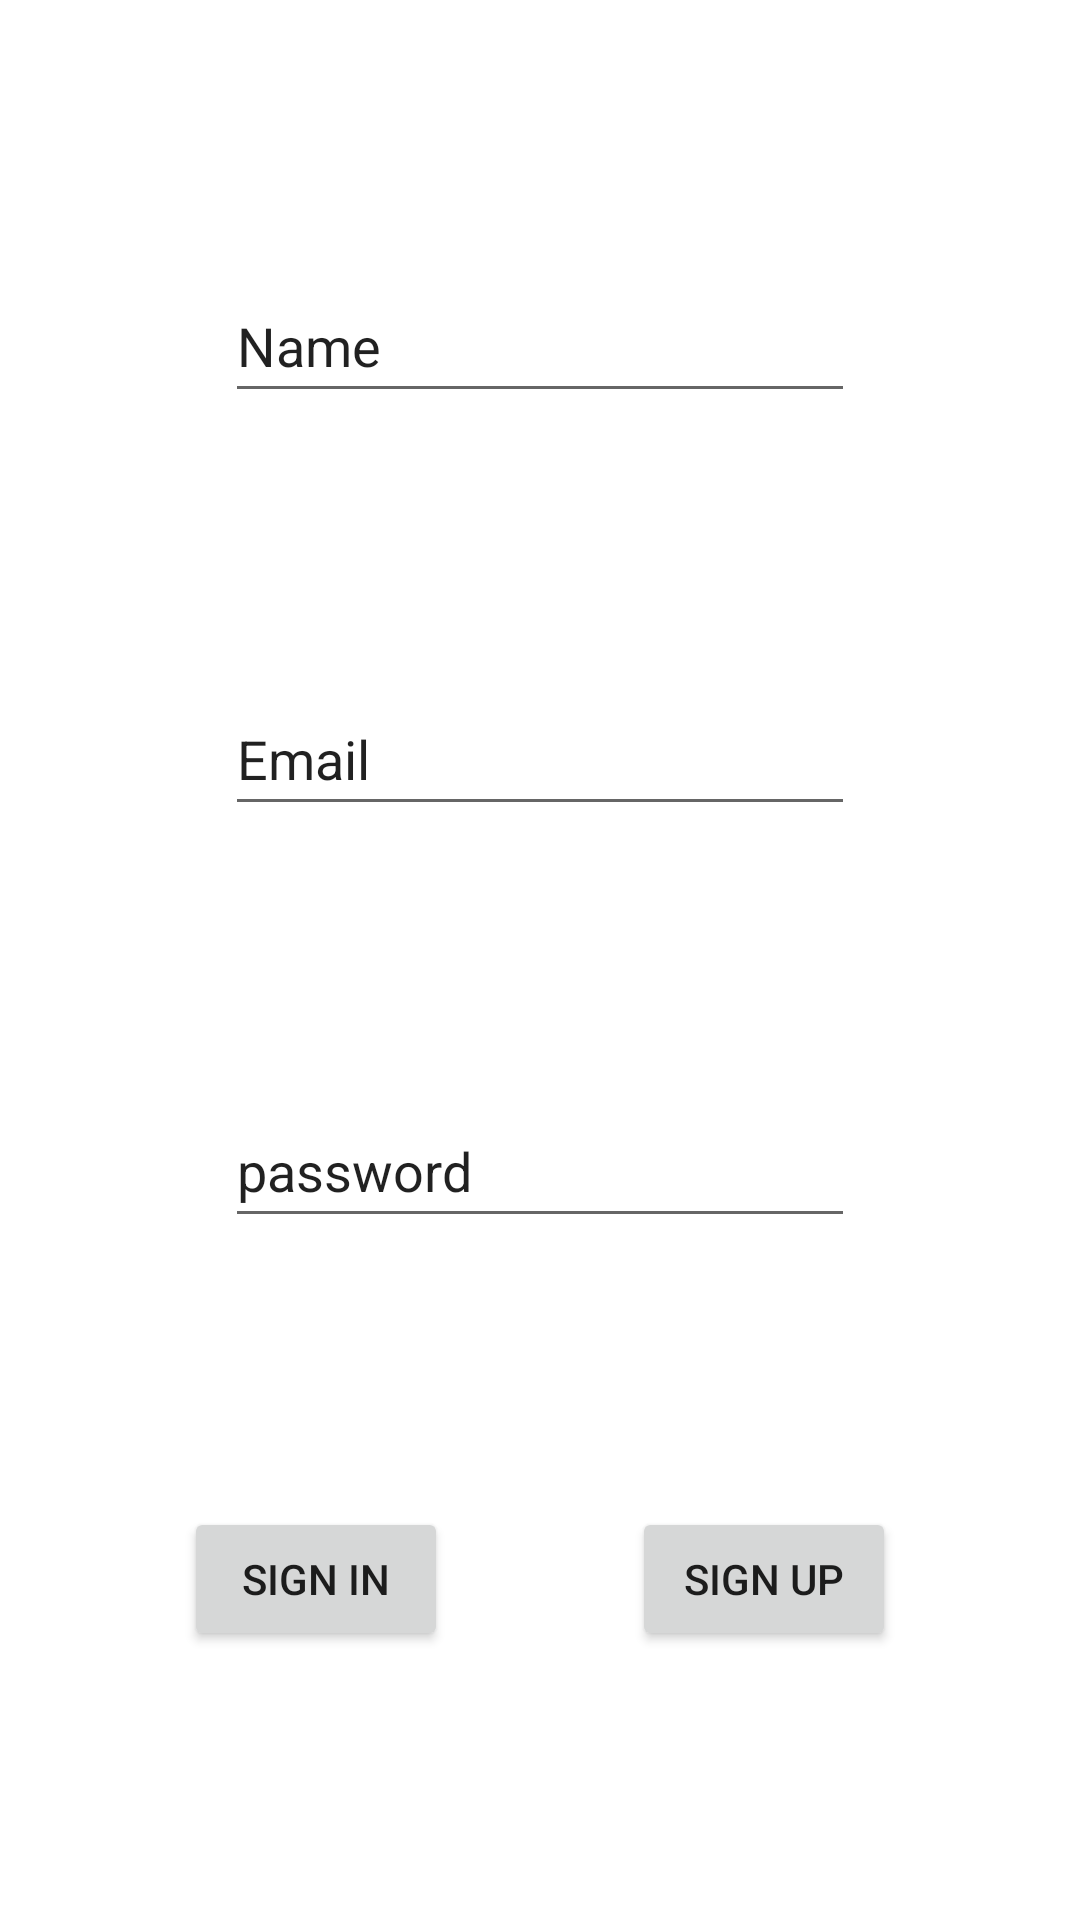

The Android layout XML behind this screen, and the referenced resources:
<!-- AndroidManifest.xml: application theme Theme.Nba_stats_ia -->
<!-- res/layout/activity_main.xml -->
<?xml version="1.0" encoding="utf-8"?>
<androidx.constraintlayout.widget.ConstraintLayout xmlns:android="http://schemas.android.com/apk/res/android"
    xmlns:app="http://schemas.android.com/apk/res-auto"
    xmlns:tools="http://schemas.android.com/tools"
    android:layout_width="match_parent"
    android:layout_height="match_parent"
    tools:context=".MainActivity">

    <EditText
        android:id="@+id/nameID"
        android:layout_width="wrap_content"
        android:layout_height="wrap_content"
        android:ems="10"
        android:inputType="textPersonName"
        android:minHeight="48dp"
        android:text="Name"
        app:layout_constraintBottom_toTopOf="@+id/emailID"
        app:layout_constraintEnd_toEndOf="parent"
        app:layout_constraintHorizontal_bias="0.5"
        app:layout_constraintStart_toStartOf="parent"
        app:layout_constraintTop_toTopOf="parent" />

    <EditText
        android:id="@+id/emailID"
        android:layout_width="wrap_content"
        android:layout_height="wrap_content"
        android:ems="10"
        android:hint="email"
        android:inputType="textPersonName"
        android:minHeight="48dp"
        android:text="Email"
        app:layout_constraintBottom_toTopOf="@+id/passwordID"
        app:layout_constraintEnd_toEndOf="parent"
        app:layout_constraintHorizontal_bias="0.5"
        app:layout_constraintStart_toStartOf="parent"
        app:layout_constraintTop_toBottomOf="@+id/nameID" />

    <EditText
        android:id="@+id/passwordID"
        android:layout_width="wrap_content"
        android:layout_height="wrap_content"
        android:ems="10"
        android:hint="password"
        android:inputType="textPersonName"
        android:minHeight="48dp"
        android:text="password"
        app:layout_constraintBottom_toTopOf="@+id/signInID"
        app:layout_constraintEnd_toEndOf="parent"
        app:layout_constraintHorizontal_bias="0.5"
        app:layout_constraintStart_toStartOf="parent"
        app:layout_constraintTop_toBottomOf="@+id/emailID" />

    <Button
        android:id="@+id/signInID"
        android:layout_width="wrap_content"
        android:layout_height="wrap_content"
        android:hint="Sign In"
        android:onClick="signIn"
        android:text="Sign In"
        app:layout_constraintBottom_toBottomOf="parent"
        app:layout_constraintEnd_toStartOf="@+id/signUpID"
        app:layout_constraintHorizontal_bias="0.5"
        app:layout_constraintStart_toStartOf="parent"
        app:layout_constraintTop_toBottomOf="@+id/passwordID" />

    <Button
        android:id="@+id/signUpID"
        android:layout_width="wrap_content"
        android:layout_height="wrap_content"
        android:hint="Sign Up"
        android:onClick="signUp"
        android:text="Sign Up"
        app:layout_constraintBottom_toBottomOf="parent"
        app:layout_constraintEnd_toEndOf="parent"
        app:layout_constraintHorizontal_bias="0.5"
        app:layout_constraintStart_toEndOf="@+id/signInID"
        app:layout_constraintTop_toBottomOf="@+id/passwordID" />

</androidx.constraintlayout.widget.ConstraintLayout>
<!-- resources referenced by this layout -->
<resources>
  <style name="Theme.Nba_stats_ia" parent="Theme.MaterialComponents.DayNight.DarkActionBar">
          
          <item name="colorPrimary">@color/purple_500</item>
          <item name="colorPrimaryVariant">@color/purple_700</item>
          <item name="colorOnPrimary">@color/white</item>
          
          <item name="colorSecondary">@color/teal_200</item>
          <item name="colorSecondaryVariant">@color/teal_700</item>
          <item name="colorOnSecondary">@color/black</item>
          
          <item name="android:statusBarColor" tools:targetApi="l">?attr/colorPrimaryVariant</item>
          
      </style>
  <!-- not gathered from this repository: default colours our renderer supplied (Android Studio template values) -->
  <color name="purple_500">#FF6200EE</color>
  <color name="purple_700">#FF3700B3</color>
  <color name="teal_200">#FF03DAC5</color>
  <color name="teal_700">#FF018786</color>
  <color name="black">#FF000000</color>
  <color name="white">#FFFFFFFF</color>
</resources>
